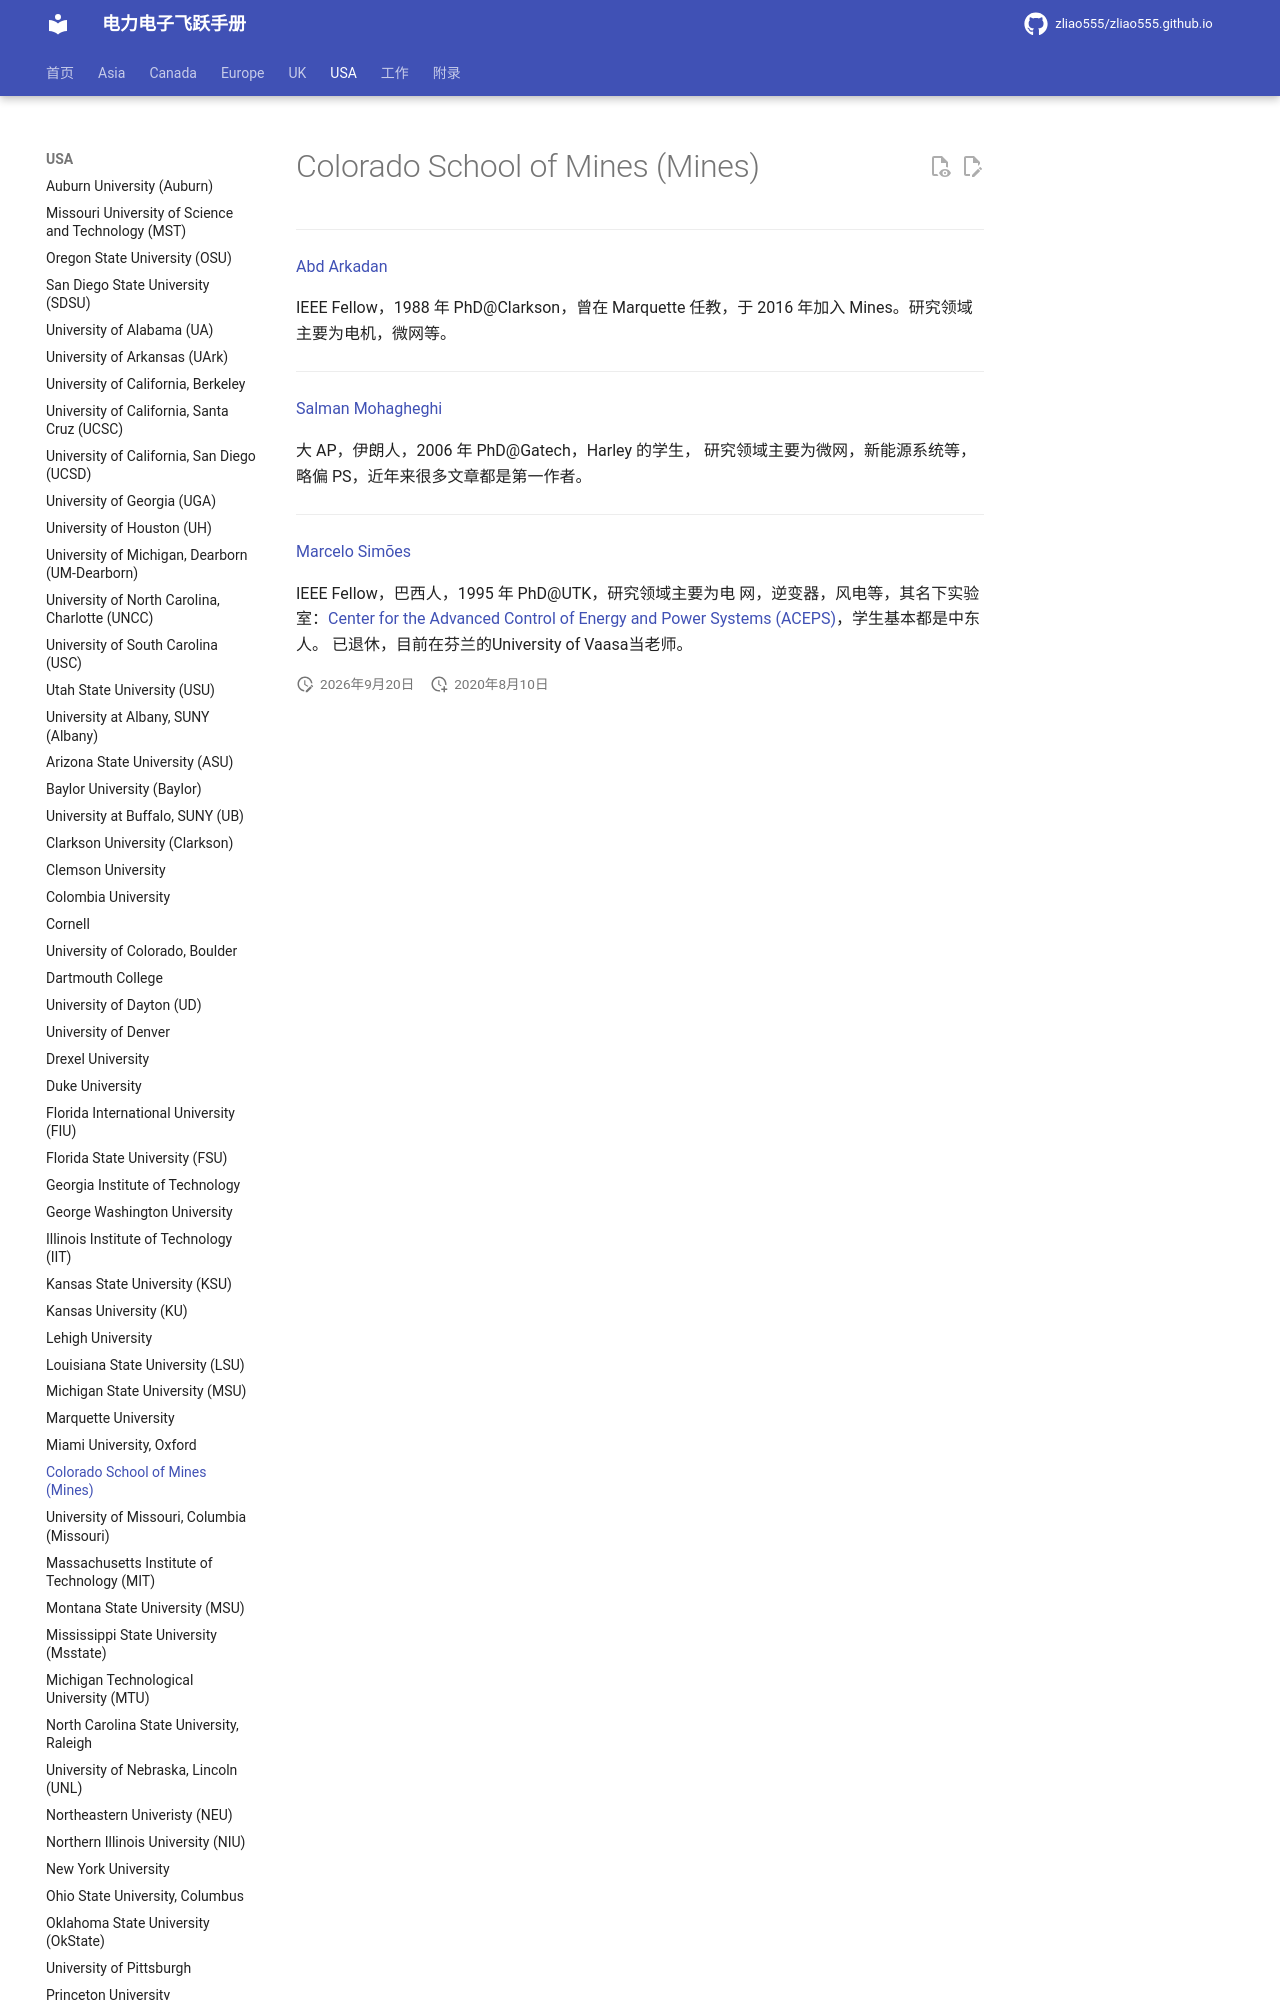

repository: zliao555/zliao555.github.io · page: USA/mines/index.html · generator: mkdocs

---
layout: page
title: Colorado School of Mines (Mines)
permalink: /flying-brochure/mines
---
# Colorado School of Mines (Mines)

---

[Abd Arkadan](https://www.mines.edu/about/faculty-directory/profiles/abd-arkadan.html)

IEEE Fellow，1988 年 PhD@Clarkson，曾在 Marquette 任教，于 2016 年加入 Mines。研究领域主要为电机，微网等。 

---

[Salman Mohagheghi](https://www.mines.edu/about/faculty-directory/profiles/salman-mohagheghi.html)
